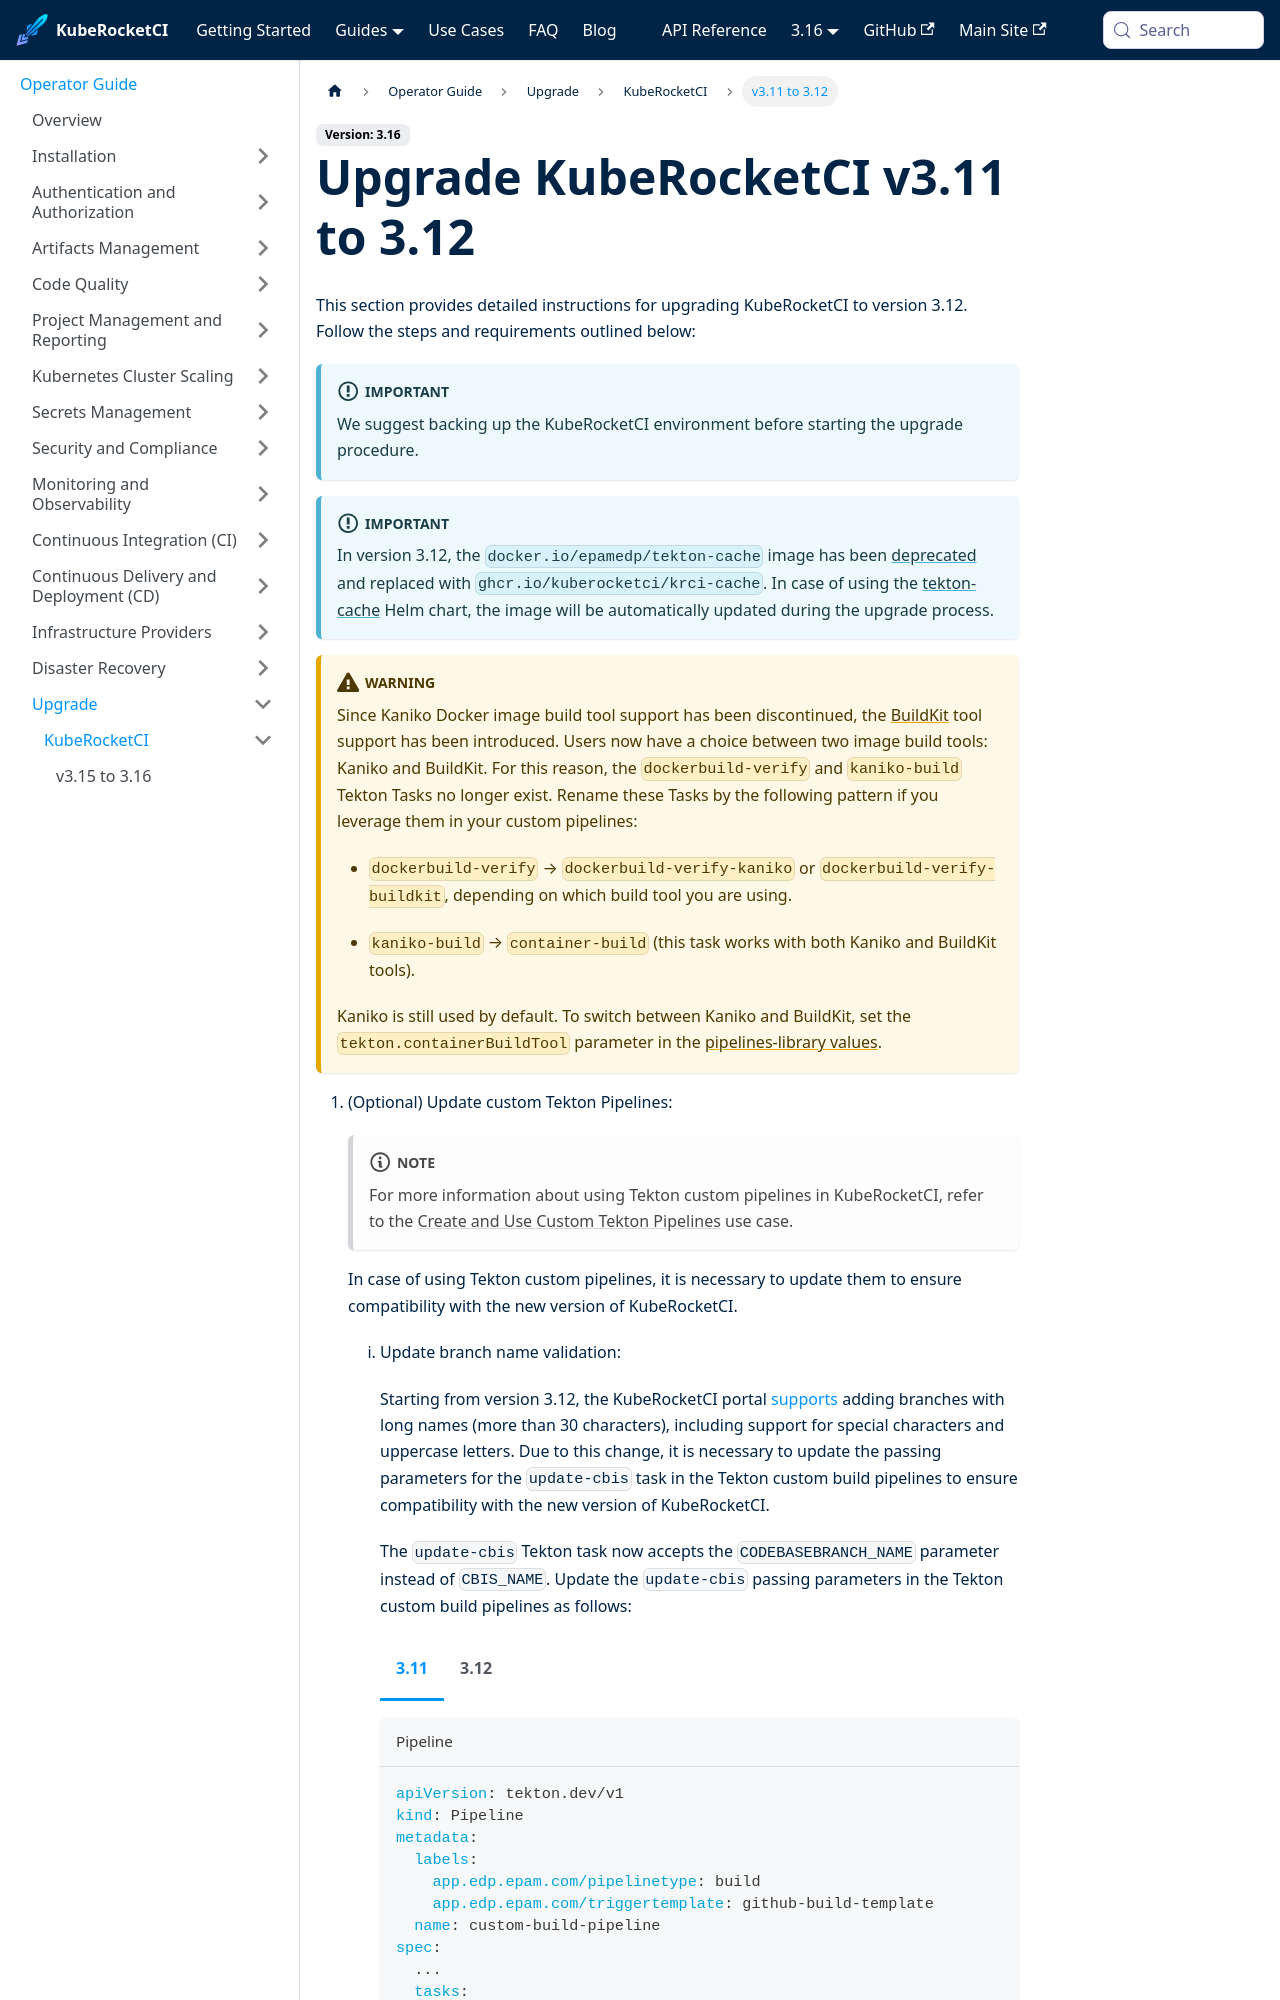

repository: KubeRocketCI/docs · page: docs/operator-guide/upgrade/upgrade-krci-3.12.html · generator: docusaurus

---
title: "Upgrade KubeRocketCI v3.11 to 3.12"
description: "Guide on upgrading KubeRocketCI to version 3.12. Includes steps for updating Tekton custom pipelines and enabling GitFusion integration."
sidebar_label: "v3.11 to 3.12"
---
<!-- markdownlint-disable MD025 -->

import Tabs from '@theme/Tabs';
import TabItem from '@theme/TabItem';
